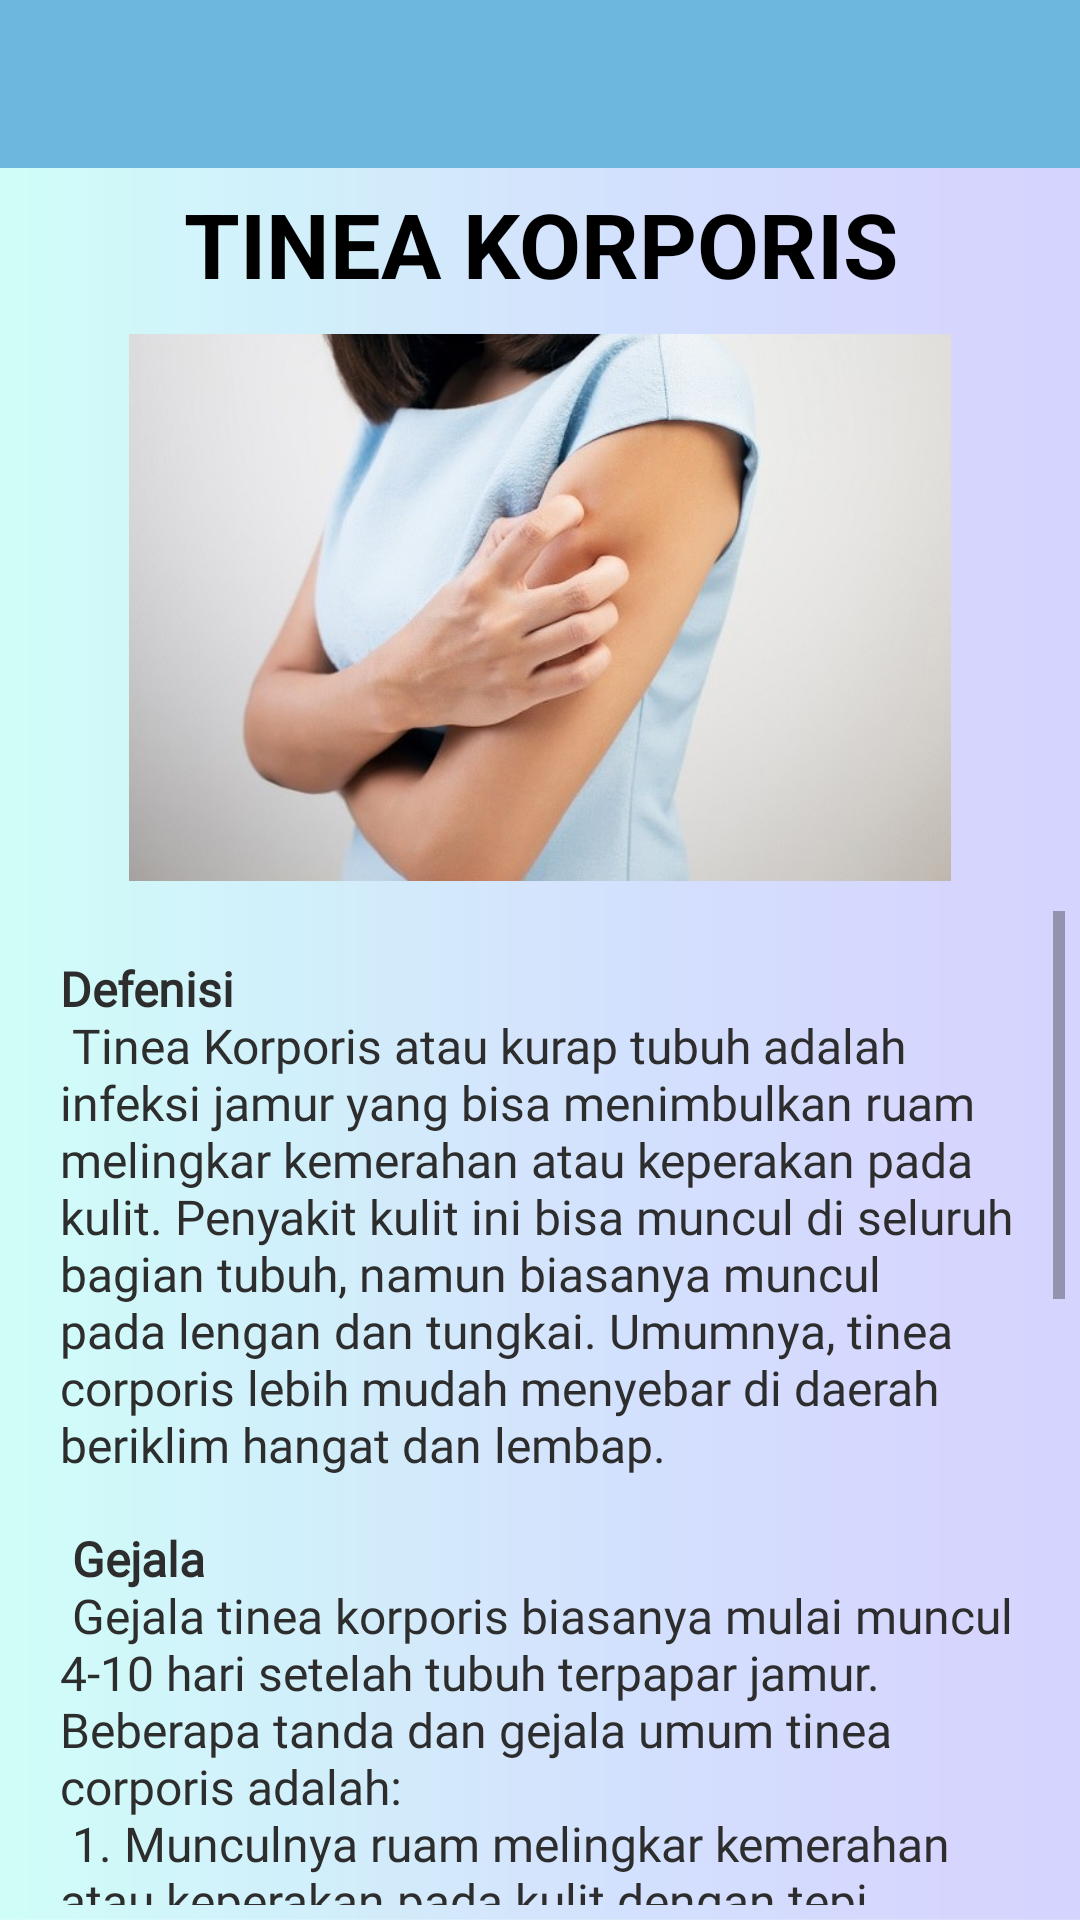

Android layout source for this screen:
<!-- AndroidManifest.xml: application theme AppTheme -->
<!-- res/layout/activity_korporis.xml -->
<?xml version="1.0" encoding="utf-8"?>
<LinearLayout xmlns:android="http://schemas.android.com/apk/res/android"
    xmlns:app="http://schemas.android.com/apk/res-auto"
    xmlns:tools="http://schemas.android.com/tools"
    android:layout_width="match_parent"
    android:layout_height="match_parent"
    android:orientation="vertical"
    android:background="@drawable/background_app"
    android:weightSum="10"
    tools:context=".KorporisActivity">

    <android.support.v7.widget.Toolbar
        android:layout_width="match_parent"
        android:layout_height="wrap_content"
        android:id="@+id/tool"
        android:background="@color/colorBantuan">

    </android.support.v7.widget.Toolbar>

    <TextView
        android:layout_width="match_parent"
        android:layout_height="wrap_content"
        android:padding="5dp"
        android:gravity="center"
        android:textAllCaps="true"
        android:textSize="30sp"
        android:textStyle="bold"
        android:textColor="#000"
        android:text="Tinea Korporis"/>

    <ImageView
        android:src="@drawable/p06"
        android:layout_width="match_parent"
        android:layout_height="match_parent"
        android:padding="5dp"
        android:layout_weight="6"/>

    <ScrollView
        android:layout_width="match_parent"
        android:layout_height="match_parent"
        android:layout_weight="4"
        android:padding="5dp">

        <LinearLayout
            android:layout_width="match_parent"
            android:layout_height="wrap_content"
            android:padding="15dp"
            android:orientation="vertical">

            <TextView
                android:layout_width="match_parent"
                android:layout_height="wrap_content"
                android:textColor="#2d2d2d"
                android:fontFamily="@font/montserrat_regular"
                android:textSize="16sp"
                android:text="@string/korporis"/>

        </LinearLayout>

    </ScrollView>

</LinearLayout>
<!-- resources referenced by this layout -->
<resources>
  <color name="colorBantuan">#ff6bb7de</color>
  <!-- drawable background_app: jpg bitmap (drawable, 72859 bytes) -->
  <!-- drawable p06: jpg bitmap (drawable, 30963 bytes) -->
  <string name="korporis">
          <b>Defenisi</b>\n
          <br>Tinea Korporis atau kurap tubuh adalah infeksi jamur yang bisa menimbulkan ruam melingkar
              kemerahan atau keperakan pada kulit. Penyakit kulit ini bisa muncul di seluruh bagian tubuh,
              namun biasanya muncul pada lengan dan tungkai. Umumnya, tinea corporis lebih mudah menyebar
              di daerah beriklim hangat dan lembap.</br>\n\n
  
          <b>Gejala</b>\n
          <br>Gejala tinea korporis biasanya mulai muncul 4-10 hari setelah tubuh terpapar jamur.
              Beberapa tanda dan gejala umum tinea corporis adalah:</br>\n
  
          <br>1. Munculnya ruam melingkar kemerahan atau keperakan pada kulit dengan tepi yang sedikit menimbul dibanding daerah sekitarnya.</br>\n
          <br>2. Bagian tengah dari cincin bisa tampak seperti kulit sehat, namun bisa juga timbul luka berisi cairan (blister) atau nanah di sekitar ruam melingkar tersebut. </br>\n
          <br>3. Kulit terasa gatal, bersisik, atau meradang.</br>\n\n
  
          <b>Penyebab</b>\n
          Penyebab dari tinea corporis ini adalah jamur dermatophytes. Cara penularan
          dan penyebaran jamur dermatophytes seperti kontak fisik dengan penderita,
          kontak manusia dengan hewan yang terinfeksi, kontak fisik manusia
          dengan benda-benda yang terkontaminasi, dan kontak manusia dengan
          tanah yang bukan tidak mungkin karena tanah meruapakan media yang cocok
          untuk tumbuhnya spora jamur.\n\n
  
          <b>Penanganan</b>\n
          1. Membersihkan kulit selangkangan dengan sabun dan air hangat kemudian
          mengeringkannya\n
          2. Pemberian krim anti jamur seperti clotimazole atau miconazole
      </string>
  <style name="AppTheme" parent="Theme.AppCompat.Light.NoActionBar">
          
          <item name="colorPrimary">@color/colorPrimary</item>
          <item name="colorPrimaryDark">@color/colorPrimary</item>
          <item name="colorAccent">@color/colorAccent</item>
      </style>
  <color name="colorPrimary">#3896df</color>
  <color name="colorAccent">#2962ff</color>
</resources>
